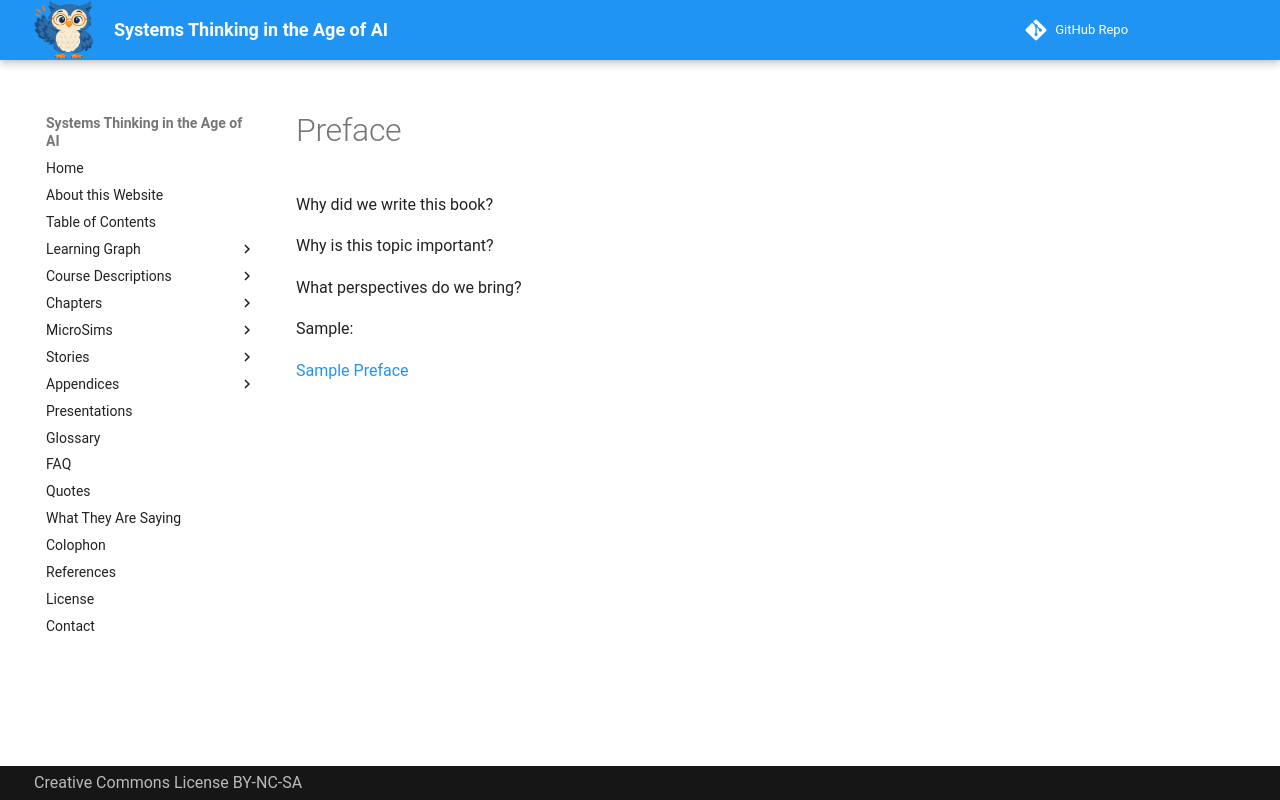

repository: dmccreary/systems-thinking · page: chapters-draft/preface/index.html · generator: mkdocs

# Preface

Why did we write this book?

Why is this topic important?

What perspectives do we bring?

Sample:

[Sample Preface](https://livebook.manning.com/book/making-sense-of-nosql/preface/)
